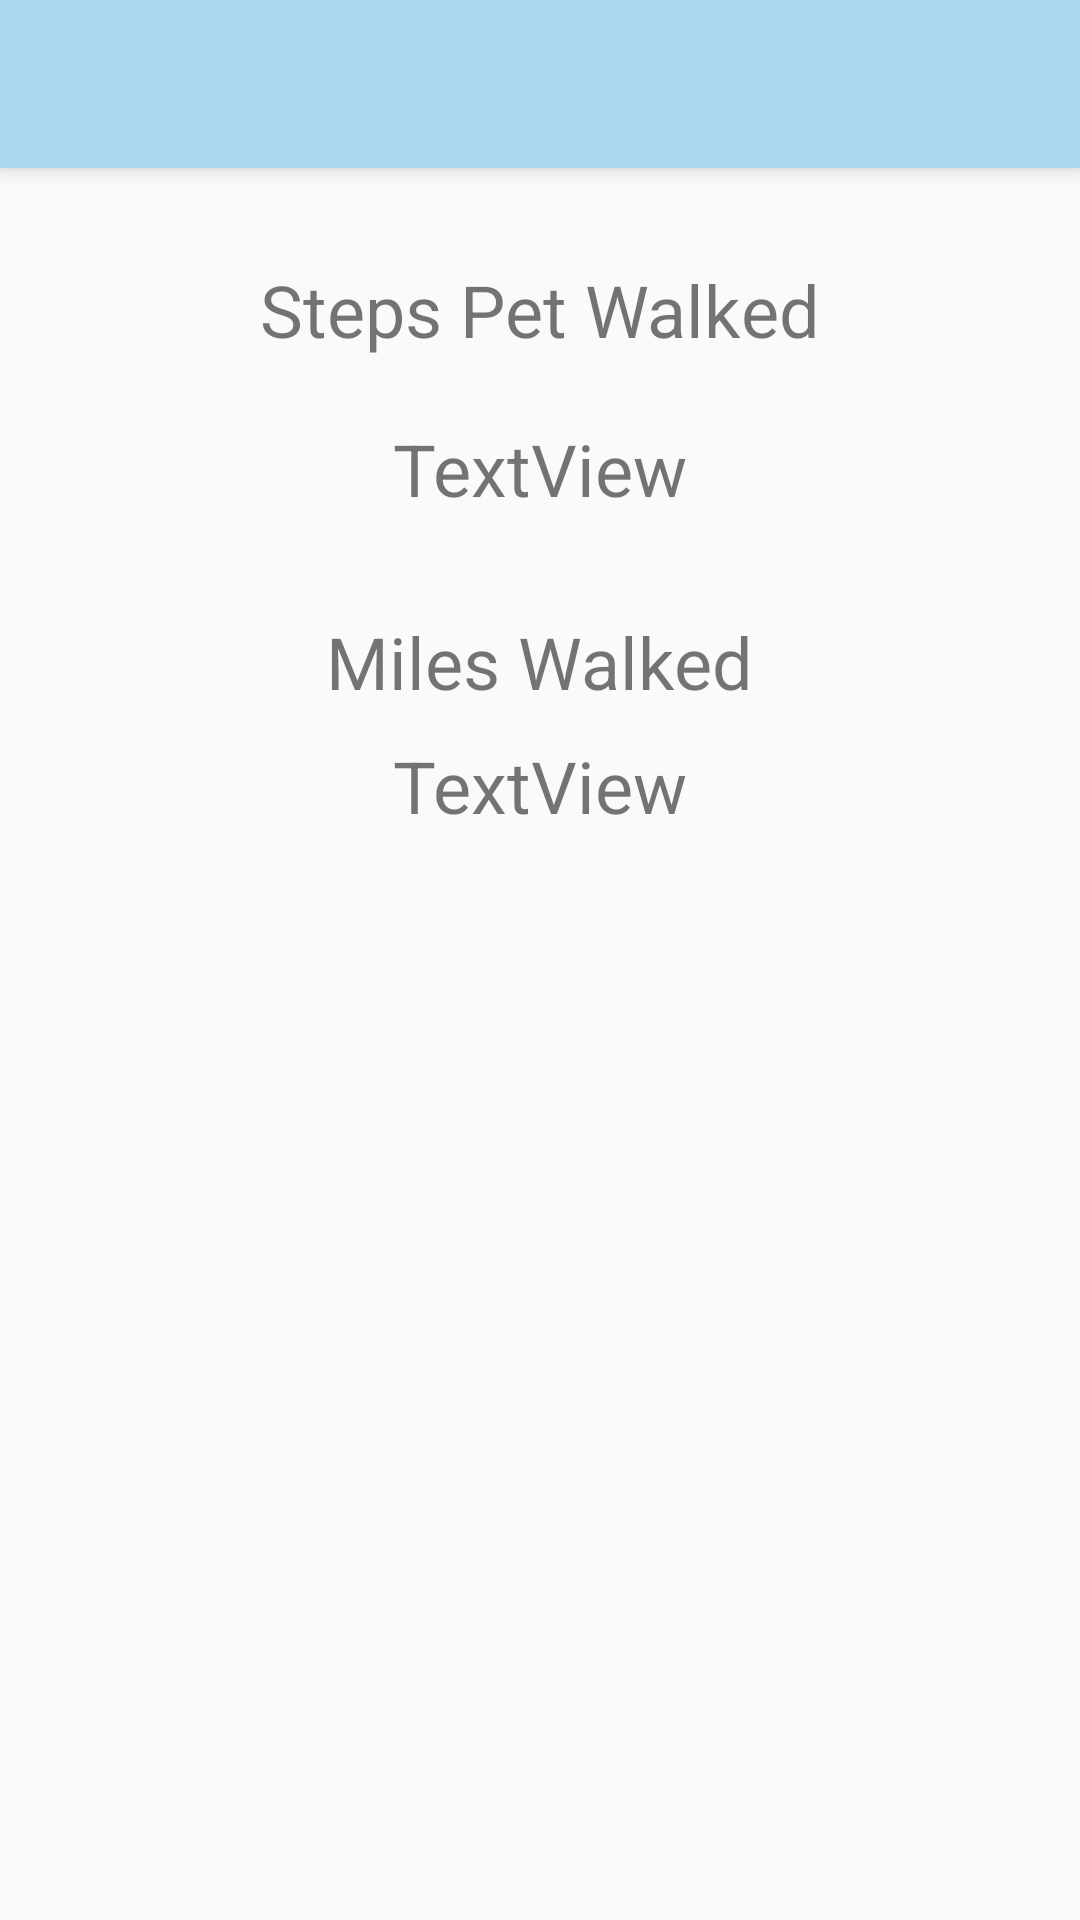

The Android layout XML behind this screen, and the referenced resources:
<!-- AndroidManifest.xml: activity theme AppTheme.NoActionBar -->
<!-- res/layout/activity_walk_pet.xml -->
<?xml version="1.0" encoding="utf-8"?>
<android.support.design.widget.CoordinatorLayout  xmlns:android="http://schemas.android.com/apk/res/android"
    xmlns:app="http://schemas.android.com/apk/res-auto"
    xmlns:tools="http://schemas.android.com/tools"
    android:layout_width="match_parent"
    android:layout_height="match_parent"
    tools:context=".WalkPetActivity">

    <android.support.design.widget.AppBarLayout
        android:layout_width="match_parent"
        android:layout_height="wrap_content"
        android:theme="@style/AppTheme.AppBarOverlay">

        <android.support.v7.widget.Toolbar
            android:id="@+id/toolbar"
            android:layout_width="match_parent"
            android:layout_height="?attr/actionBarSize"
            android:background="?attr/colorPrimary"
            app:popupTheme="@style/AppTheme.PopupOverlay" />

    </android.support.design.widget.AppBarLayout>

    <include layout="@layout/content_walk_pet" />

</android.support.design.widget.CoordinatorLayout >
<!-- res/layout/content_walk_pet.xml (included above) -->
<?xml version="1.0" encoding="utf-8"?>
<android.support.constraint.ConstraintLayout xmlns:android="http://schemas.android.com/apk/res/android"
    xmlns:app="http://schemas.android.com/apk/res-auto"
    xmlns:tools="http://schemas.android.com/tools"
    android:layout_width="match_parent"
    android:layout_height="match_parent"
    app:layout_behavior="@string/appbar_scrolling_view_behavior"
    tools:context=".WalkPetActivity"
    tools:showIn="@layout/activity_walk_pet">


    <TextView

        android:id="@+id/textView9"
        android:layout_width="wrap_content"
        android:layout_height="wrap_content"
        android:layout_marginStart="8dp"
        android:layout_marginLeft="8dp"
        android:layout_marginTop="8dp"
        android:layout_marginEnd="8dp"
        android:layout_marginRight="8dp"
        android:layout_marginBottom="8dp"
        android:text="Steps Pet Walked"
        android:textSize="24sp"
        app:layout_constraintBottom_toBottomOf="parent"
        app:layout_constraintEnd_toEndOf="parent"
        app:layout_constraintStart_toStartOf="parent"
        app:layout_constraintTop_toTopOf="parent"
        app:layout_constraintVertical_bias="0.043" />

    <TextView
        android:id="@+id/steps"
        android:layout_width="wrap_content"
        android:layout_height="wrap_content"
        android:layout_marginStart="8dp"
        android:layout_marginLeft="8dp"
        android:layout_marginTop="84dp"
        android:layout_marginEnd="8dp"
        android:layout_marginRight="8dp"
        android:text="TextView"
        android:textSize="24sp"
        app:layout_constraintEnd_toEndOf="parent"
        app:layout_constraintStart_toStartOf="parent"
        app:layout_constraintTop_toTopOf="parent" />

    <TextView
        android:id="@+id/textView17"
        android:layout_width="wrap_content"
        android:layout_height="wrap_content"
        android:layout_marginStart="8dp"
        android:layout_marginLeft="8dp"
        android:layout_marginTop="8dp"
        android:layout_marginEnd="8dp"
        android:layout_marginRight="8dp"
        android:layout_marginBottom="8dp"
        android:text="Miles Walked"
        android:textSize="24sp"
        app:layout_constraintBottom_toBottomOf="parent"
        app:layout_constraintEnd_toEndOf="parent"
        app:layout_constraintStart_toStartOf="parent"
        app:layout_constraintTop_toTopOf="parent"
        app:layout_constraintVertical_bias="0.262" />

    <TextView
        android:id="@+id/miles"
        android:layout_width="wrap_content"
        android:layout_height="31dp"
        android:layout_marginStart="8dp"
        android:layout_marginLeft="8dp"
        android:layout_marginTop="8dp"
        android:layout_marginEnd="8dp"
        android:layout_marginRight="8dp"
        android:layout_marginBottom="8dp"
        android:text="TextView"
        android:textSize="24sp"
        app:layout_constraintBottom_toBottomOf="parent"
        app:layout_constraintEnd_toEndOf="parent"
        app:layout_constraintStart_toStartOf="parent"
        app:layout_constraintTop_toTopOf="parent"
        app:layout_constraintVertical_bias="0.338" />

</android.support.constraint.ConstraintLayout>
<!-- resources referenced by this layout -->
<resources>
  <style name="AppTheme.AppBarOverlay" parent="ThemeOverlay.AppCompat.Dark.ActionBar" />
  <style name="AppTheme.PopupOverlay" parent="ThemeOverlay.AppCompat.Light" />
  <style name="AppTheme.NoActionBar">
          <item name="windowActionBar">false</item>
          <item name="windowNoTitle">true</item>
      </style>
</resources>
